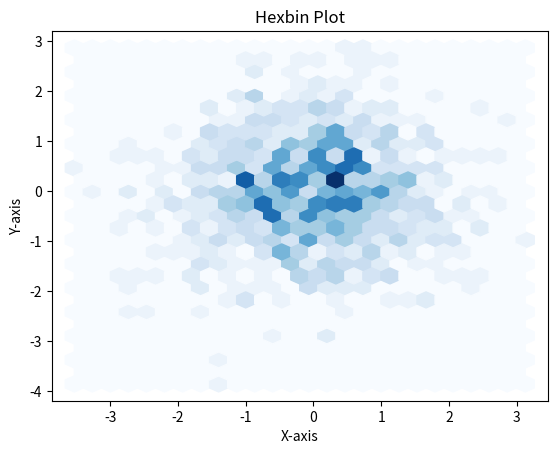

Reproduce this figure in Python.
import matplotlib.pyplot as plt
import numpy as np

x = np.random.randn(1000)
y = np.random.randn(1000)

plt.hexbin(x, y, gridsize=25, cmap='Blues')
plt.xlabel('X-axis')
plt.ylabel('Y-axis')
plt.title('Hexbin Plot')
plt.show()
